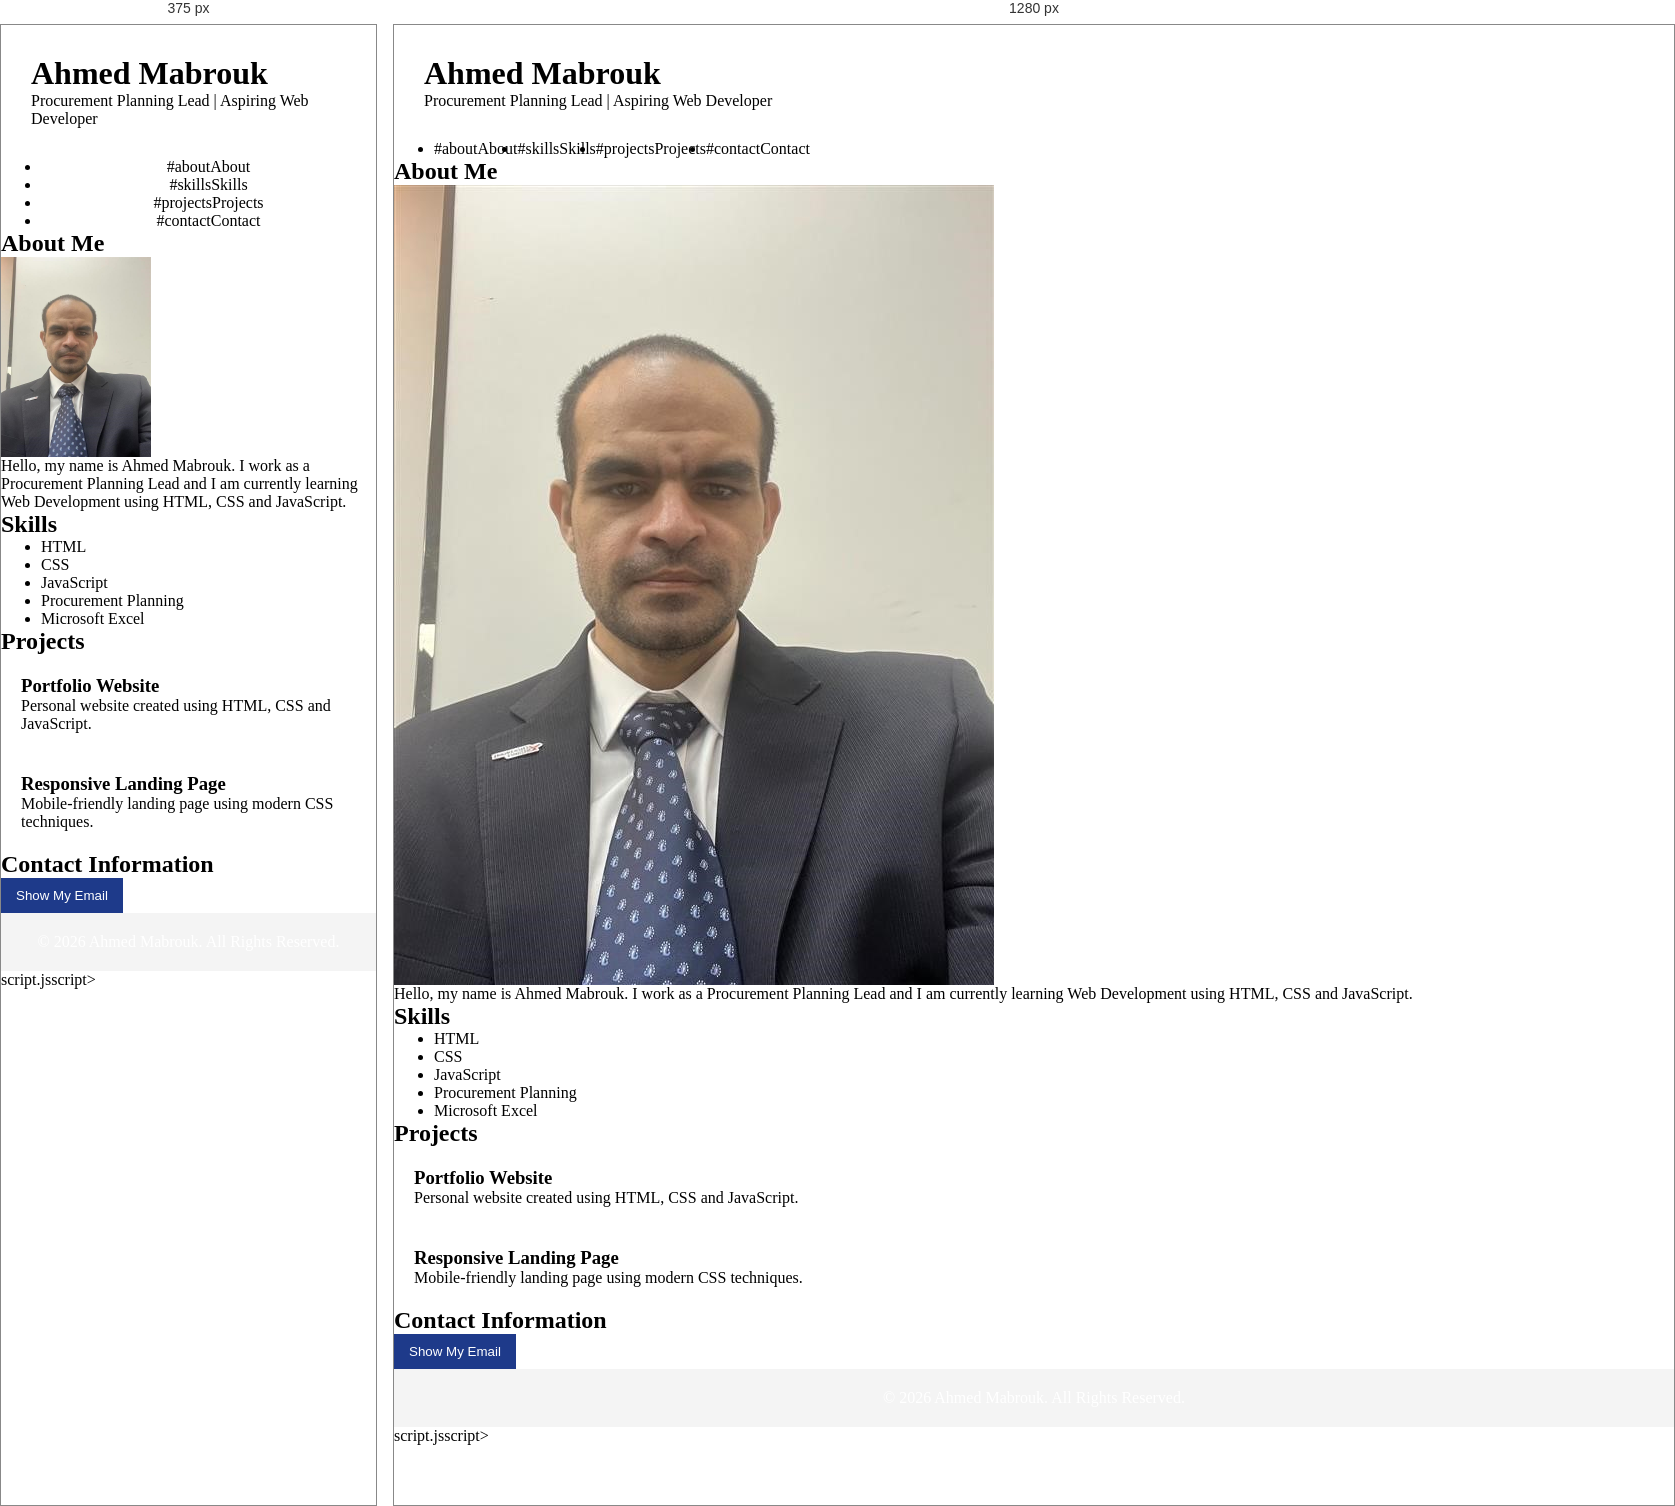
Rendered at 375 px and 1280 px, left to right.

<!-- file: index.html -->
<!DOCTYPE html>
<html lang="en">
<head>
    <meta charset="UTF-8">
    <meta name="viewport" content="width=device-width, initial-scale=1.0">
    <title>Ahmed Mabrouk Portfolio</title>

    <link rel="stylesheet" href="style.css">
</head>

<body>

    <header>
        <h1>Ahmed Mabrouk</h1>
        <p>Procurement Planning Lead | Aspiring Web Developer</p>
    </header>

    <nav>
        <ul>
            <li>#aboutAbout</a></li>
            <li>#skillsSkills</a></li>
            <li>#projectsProjects</a></li>
            <li>#contactContact</a></li>
        </ul>
    </nav>

    <section id="about">
        <h2>About Me</h2>

        <img src="profile.jpg" alt="Ahmed Mabrouk Profile Photo">

        <p>
            Hello, my name is Ahmed Mabrouk. I work as a Procurement Planning Lead
            and I am currently learning Web Development using HTML, CSS and
            JavaScript.
        </p>
    </section>

    <section id="skills">
        <h2>Skills</h2>

        <ul>
            <li>HTML</li>
            <li>CSS</li>
            <li>JavaScript</li>
            <li>Procurement Planning</li>
            <li>Microsoft Excel</li>
        </ul>
    </section>

    <section id="projects">
        <h2>Projects</h2>

        <div class="card">
            <h3>Portfolio Website</h3>
            <p>Personal website created using HTML, CSS and JavaScript.</p>
        </div>

        <div class="card">
            <h3>Responsive Landing Page</h3>
            <p>Mobile-friendly landing page using modern CSS techniques.</p>
        </div>
    </section>

    <section id="contact">
        <h2>Contact Information</h2>

        <button id="showEmail">Show My Email</button>

        <p id="email"></p>
    </section>

    <footer>
        <p>&copy; 2026 Ahmed Mabrouk. All Rights Reserved.</p>
    </footer>

    script.jsscript>

</body>
</html>


/* @media block from style.css */
@media (max-width:768px){

    *av ul{
        flex-direction:colu*n;
        text-align:center;
    *

    img{
        width:120px;
  * }

    section{
        padding:1*px;
    }
}
}

/* @media block from style.css */
@media (max-width: 768px) {
    nav ul {
        flex-direction: column;
        text-align: center;
    }

    img {
        max-width: 150px;
    }
}